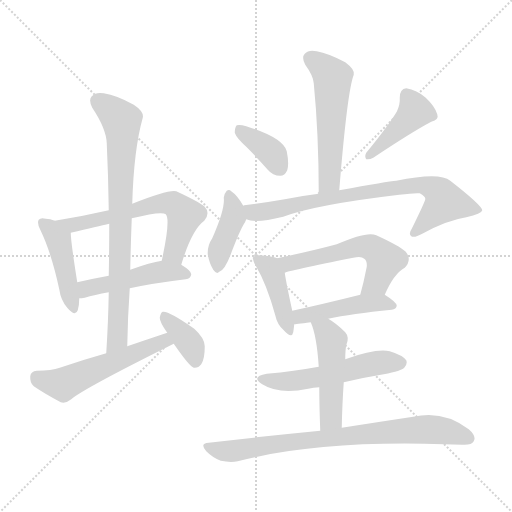
t = 0.00 s
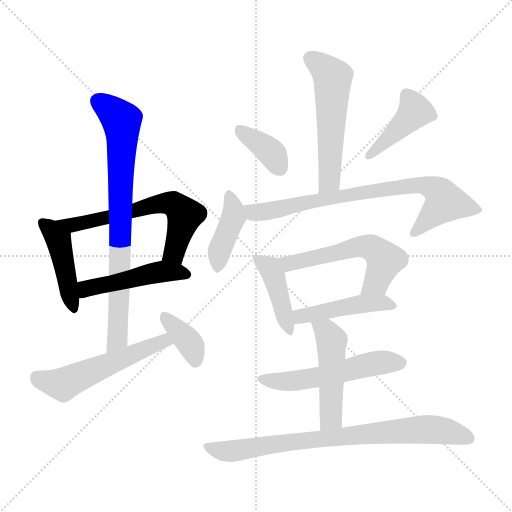
t = 2.31 s
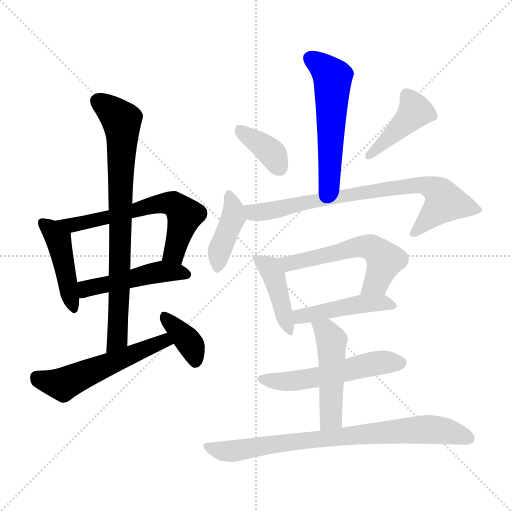
t = 4.62 s
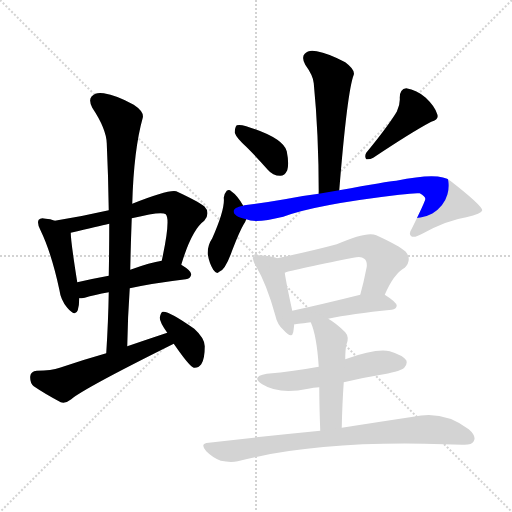
t = 6.93 s
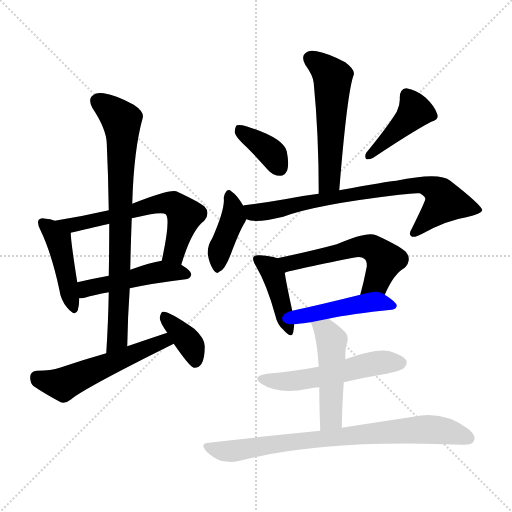
t = 9.24 s
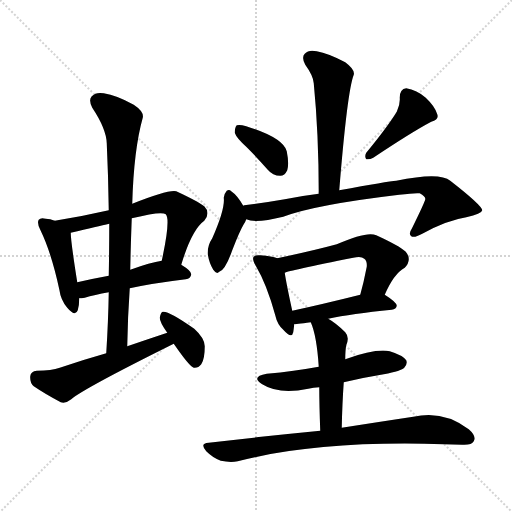
t = 11.55 s

The animated SVG that drew these frames (rendered in a browser with its animation timeline set to each time). Animation: 17 CSS @keyframes rules; one cycle of 11.55 s.

<svg version="1.1" viewBox="0 0 1024 1024" xmlns="http://www.w3.org/2000/svg">
  <g stroke="lightgray" stroke-dasharray="1,1" stroke-width="1" transform="scale(4, 4)">
    <line x1="0" y1="0" x2="256" y2="256"></line>
    <line x1="256" y1="0" x2="0" y2="256"></line>
    <line x1="128" y1="0" x2="128" y2="256"></line>
    <line x1="0" y1="128" x2="256" y2="128"></line>
  </g>
<g transform="scale(1, -1) translate(0, -900)">
   <style type="text/css">
    @keyframes keyframes0 {
      from {
       stroke: blue;
       stroke-dashoffset: 442;
       stroke-width: 128;
       }
       59% {
       animation-timing-function: step-end;
       stroke: blue;
       stroke-dashoffset: 0;
       stroke-width: 128;
       }
       to {
       stroke: black;
       stroke-width: 1024;
       }
       }
       #make-me-a-hanzi-animation-0 {
         animation: keyframes0 0.609701s both;
         animation-delay: 0.000000s;
         animation-timing-function: linear;
       }
    @keyframes keyframes1 {
      from {
       stroke: blue;
       stroke-dashoffset: 619;
       stroke-width: 128;
       }
       67% {
       animation-timing-function: step-end;
       stroke: blue;
       stroke-dashoffset: 0;
       stroke-width: 128;
       }
       to {
       stroke: black;
       stroke-width: 1024;
       }
       }
       #make-me-a-hanzi-animation-1 {
         animation: keyframes1 0.753743s both;
         animation-delay: 0.609701s;
         animation-timing-function: linear;
       }
    @keyframes keyframes2 {
      from {
       stroke: blue;
       stroke-dashoffset: 476;
       stroke-width: 128;
       }
       61% {
       animation-timing-function: step-end;
       stroke: blue;
       stroke-dashoffset: 0;
       stroke-width: 128;
       }
       to {
       stroke: black;
       stroke-width: 1024;
       }
       }
       #make-me-a-hanzi-animation-2 {
         animation: keyframes2 0.637370s both;
         animation-delay: 1.363444s;
         animation-timing-function: linear;
       }
    @keyframes keyframes3 {
      from {
       stroke: blue;
       stroke-dashoffset: 780;
       stroke-width: 128;
       }
       72% {
       animation-timing-function: step-end;
       stroke: blue;
       stroke-dashoffset: 0;
       stroke-width: 128;
       }
       to {
       stroke: black;
       stroke-width: 1024;
       }
       }
       #make-me-a-hanzi-animation-3 {
         animation: keyframes3 0.884766s both;
         animation-delay: 2.000814s;
         animation-timing-function: linear;
       }
    @keyframes keyframes4 {
      from {
       stroke: blue;
       stroke-dashoffset: 539;
       stroke-width: 128;
       }
       64% {
       animation-timing-function: step-end;
       stroke: blue;
       stroke-dashoffset: 0;
       stroke-width: 128;
       }
       to {
       stroke: black;
       stroke-width: 1024;
       }
       }
       #make-me-a-hanzi-animation-4 {
         animation: keyframes4 0.688639s both;
         animation-delay: 2.885579s;
         animation-timing-function: linear;
       }
    @keyframes keyframes5 {
      from {
       stroke: blue;
       stroke-dashoffset: 372;
       stroke-width: 128;
       }
       55% {
       animation-timing-function: step-end;
       stroke: blue;
       stroke-dashoffset: 0;
       stroke-width: 128;
       }
       to {
       stroke: black;
       stroke-width: 1024;
       }
       }
       #make-me-a-hanzi-animation-5 {
         animation: keyframes5 0.552734s both;
         animation-delay: 3.574219s;
         animation-timing-function: linear;
       }
    @keyframes keyframes6 {
      from {
       stroke: blue;
       stroke-dashoffset: 544;
       stroke-width: 128;
       }
       64% {
       animation-timing-function: step-end;
       stroke: blue;
       stroke-dashoffset: 0;
       stroke-width: 128;
       }
       to {
       stroke: black;
       stroke-width: 1024;
       }
       }
       #make-me-a-hanzi-animation-6 {
         animation: keyframes6 0.692708s both;
         animation-delay: 4.126953s;
         animation-timing-function: linear;
       }
    @keyframes keyframes7 {
      from {
       stroke: blue;
       stroke-dashoffset: 371;
       stroke-width: 128;
       }
       55% {
       animation-timing-function: step-end;
       stroke: blue;
       stroke-dashoffset: 0;
       stroke-width: 128;
       }
       to {
       stroke: black;
       stroke-width: 1024;
       }
       }
       #make-me-a-hanzi-animation-7 {
         animation: keyframes7 0.551921s both;
         animation-delay: 4.819661s;
         animation-timing-function: linear;
       }
    @keyframes keyframes8 {
      from {
       stroke: blue;
       stroke-dashoffset: 419;
       stroke-width: 128;
       }
       58% {
       animation-timing-function: step-end;
       stroke: blue;
       stroke-dashoffset: 0;
       stroke-width: 128;
       }
       to {
       stroke: black;
       stroke-width: 1024;
       }
       }
       #make-me-a-hanzi-animation-8 {
         animation: keyframes8 0.590983s both;
         animation-delay: 5.371582s;
         animation-timing-function: linear;
       }
    @keyframes keyframes9 {
      from {
       stroke: blue;
       stroke-dashoffset: 405;
       stroke-width: 128;
       }
       57% {
       animation-timing-function: step-end;
       stroke: blue;
       stroke-dashoffset: 0;
       stroke-width: 128;
       }
       to {
       stroke: black;
       stroke-width: 1024;
       }
       }
       #make-me-a-hanzi-animation-9 {
         animation: keyframes9 0.579590s both;
         animation-delay: 5.962565s;
         animation-timing-function: linear;
       }
    @keyframes keyframes10 {
      from {
       stroke: blue;
       stroke-dashoffset: 765;
       stroke-width: 128;
       }
       71% {
       animation-timing-function: step-end;
       stroke: blue;
       stroke-dashoffset: 0;
       stroke-width: 128;
       }
       to {
       stroke: black;
       stroke-width: 1024;
       }
       }
       #make-me-a-hanzi-animation-10 {
         animation: keyframes10 0.872559s both;
         animation-delay: 6.542155s;
         animation-timing-function: linear;
       }
    @keyframes keyframes11 {
      from {
       stroke: blue;
       stroke-dashoffset: 416;
       stroke-width: 128;
       }
       58% {
       animation-timing-function: step-end;
       stroke: blue;
       stroke-dashoffset: 0;
       stroke-width: 128;
       }
       to {
       stroke: black;
       stroke-width: 1024;
       }
       }
       #make-me-a-hanzi-animation-11 {
         animation: keyframes11 0.588542s both;
         animation-delay: 7.414714s;
         animation-timing-function: linear;
       }
    @keyframes keyframes12 {
      from {
       stroke: blue;
       stroke-dashoffset: 559;
       stroke-width: 128;
       }
       65% {
       animation-timing-function: step-end;
       stroke: blue;
       stroke-dashoffset: 0;
       stroke-width: 128;
       }
       to {
       stroke: black;
       stroke-width: 1024;
       }
       }
       #make-me-a-hanzi-animation-12 {
         animation: keyframes12 0.704915s both;
         animation-delay: 8.003255s;
         animation-timing-function: linear;
       }
    @keyframes keyframes13 {
      from {
       stroke: blue;
       stroke-dashoffset: 459;
       stroke-width: 128;
       }
       60% {
       animation-timing-function: step-end;
       stroke: blue;
       stroke-dashoffset: 0;
       stroke-width: 128;
       }
       to {
       stroke: black;
       stroke-width: 1024;
       }
       }
       #make-me-a-hanzi-animation-13 {
         animation: keyframes13 0.623535s both;
         animation-delay: 8.708171s;
         animation-timing-function: linear;
       }
    @keyframes keyframes14 {
      from {
       stroke: blue;
       stroke-dashoffset: 535;
       stroke-width: 128;
       }
       64% {
       animation-timing-function: step-end;
       stroke: blue;
       stroke-dashoffset: 0;
       stroke-width: 128;
       }
       to {
       stroke: black;
       stroke-width: 1024;
       }
       }
       #make-me-a-hanzi-animation-14 {
         animation: keyframes14 0.685384s both;
         animation-delay: 9.331706s;
         animation-timing-function: linear;
       }
    @keyframes keyframes15 {
      from {
       stroke: blue;
       stroke-dashoffset: 481;
       stroke-width: 128;
       }
       61% {
       animation-timing-function: step-end;
       stroke: blue;
       stroke-dashoffset: 0;
       stroke-width: 128;
       }
       to {
       stroke: black;
       stroke-width: 1024;
       }
       }
       #make-me-a-hanzi-animation-15 {
         animation: keyframes15 0.641439s both;
         animation-delay: 10.017090s;
         animation-timing-function: linear;
       }
    @keyframes keyframes16 {
      from {
       stroke: blue;
       stroke-dashoffset: 785;
       stroke-width: 128;
       }
       72% {
       animation-timing-function: step-end;
       stroke: blue;
       stroke-dashoffset: 0;
       stroke-width: 128;
       }
       to {
       stroke: black;
       stroke-width: 1024;
       }
       }
       #make-me-a-hanzi-animation-16 {
         animation: keyframes16 0.888835s both;
         animation-delay: 10.658529s;
         animation-timing-function: linear;
       }
</style>
<path d="M 109.5 458.5 Q 100.5 462.5 91.5 462.5 Q 81.5 465.5 77.5 460.5 Q 73.5 454.5 80.5 440.5 Q 102.5 395.5 118.5 321.5 Q 121.5 299.5 134.5 284.5 Q 150.5 265.5 155.5 279.5 Q 158.5 289.5 158.5 303.5 L 154.5 335.5 Q 141.5 417.5 141.5 434.5 C 140.5 446.5 137.5 448.5 109.5 458.5 Z" fill="lightgray"></path> 
<path d="M 362.5 370.5 Q 383.5 440.5 408.5 458.5 Q 421.5 474.5 408.5 487.5 Q 395.5 497.5 352.5 517.5 Q 337.5 521.5 264.5 492.5 L 217.5 479.5 Q 165.5 467.5 109.5 458.5 C 79.5 453.5 112.5 427.5 141.5 434.5 Q 196.5 447.5 218.5 452.5 L 263.5 463.5 Q 323.5 478.5 331.5 471.5 Q 341.5 461.5 323.5 378.5 C 317.5 349.5 353.5 341.5 362.5 370.5 Z" fill="lightgray"></path> 
<path d="M 259.5 323.5 Q 305.5 333.5 371.5 341.5 Q 381.5 342.5 382.5 351.5 Q 382.5 358.5 362.5 370.5 C 344.5 382.5 344.5 382.5 323.5 378.5 Q 301.5 375.5 260.5 360.5 L 217.5 348.5 Q 184.5 342.5 154.5 335.5 C 125.5 328.5 128.5 301.5 158.5 303.5 Q 162.5 303.5 169.5 304.5 Q 188.5 310.5 217.5 315.5 L 259.5 323.5 Z" fill="lightgray"></path> 
<path d="M 254.5 207.5 Q 255.5 267.5 259.5 323.5 L 260.5 360.5 Q 261.5 412.5 263.5 463.5 L 264.5 492.5 Q 267.5 600.5 285.5 664.5 Q 288.5 676.5 267.5 690.5 Q 233.5 709.5 207.5 713.5 Q 191.5 716.5 183.5 707.5 Q 176.5 700.5 184.5 684.5 Q 212.5 642.5 213.5 613.5 Q 216.5 549.5 217.5 479.5 L 218.5 452.5 Q 218.5 403.5 217.5 348.5 L 217.5 315.5 Q 216.5 257.5 212.5 193.5 C 210.5 163.5 253.5 177.5 254.5 207.5 Z" fill="lightgray"></path> 
<path d="M 334.5 234.5 Q 295.5 221.5 254.5 207.5 L 212.5 193.5 Q 166.5 180.5 119.5 164.5 Q 103.5 158.5 73.5 158.5 Q 61.5 157.5 60.5 147.5 Q 59.5 134.5 67.5 127.5 Q 89.5 112.5 121.5 95.5 Q 131.5 92.5 142.5 101.5 Q 166.5 122.5 347.5 212.5 C 374.5 225.5 362.5 243.5 334.5 234.5 Z" fill="lightgray"></path> 
<path d="M 347.5 212.5 Q 378.5 167.5 387.5 164.5 Q 396.5 163.5 402.5 171.5 Q 409.5 181.5 409.5 207.5 Q 409.5 223.5 388.5 242.5 Q 337.5 278.5 325.5 276.5 Q 321.5 275.5 319.5 264.5 Q 319.5 255.5 334.5 234.5 L 347.5 212.5 Z" fill="lightgray"></path> 
<path d="M 678.5 519.5 Q 694.5 717.5 707.5 750.5 Q 710.5 760.5 690.5 775.5 Q 656.5 793.5 633.5 797.5 Q 617.5 801.5 609.5 792.5 Q 602.5 785.5 610.5 770.5 Q 626.5 748.5 627.5 733.5 Q 637.5 631.5 637.5 512.5 C 637.5 482.5 676.5 489.5 678.5 519.5 Z" fill="lightgray"></path> 
<path d="M 493.5 605.5 Q 514.5 584.5 535.5 560.5 Q 545.5 548.5 560.5 548.5 Q 569.5 548.5 574.5 559.5 Q 578.5 572.5 573.5 597.5 Q 566.5 624.5 492.5 647.5 Q 479.5 651.5 473.5 649.5 Q 469.5 645.5 469.5 634.5 Q 472.5 624.5 493.5 605.5 Z" fill="lightgray"></path> 
<path d="M 793.5 676.5 Q 774.5 645.5 732.5 594.5 Q 728.5 587.5 732.5 581.5 Q 739.5 580.5 746.5 584.5 Q 824.5 636.5 862.5 656.5 Q 878.5 660.5 874.5 671.5 Q 870.5 686.5 851.5 704.5 Q 833.5 720.5 812.5 723.5 Q 799.5 722.5 799.5 704.5 Q 800.5 691.5 793.5 676.5 Z" fill="lightgray"></path> 
<path d="M 486.5 488.5 Q 474.5 509.5 462.5 517.5 Q 458.5 521.5 453.5 518.5 Q 449.5 514.5 447.5 504.5 Q 450.5 482.5 424.5 423.5 Q 414.5 408.5 415.5 391.5 Q 418.5 373.5 426.5 360.5 Q 433.5 350.5 438.5 356.5 Q 450.5 359.5 464.5 399.5 Q 479.5 438.5 487.5 451.5 Q 490.5 455.5 492.5 461.5 C 496.5 471.5 496.5 471.5 486.5 488.5 Z" fill="lightgray"></path> 
<path d="M 492.5 461.5 Q 510.5 452.5 566.5 466.5 Q 629.5 490.5 798.5 510.5 Q 828.5 514.5 839.5 513.5 Q 851.5 506.5 850.5 501.5 Q 850.5 497.5 823.5 442.5 Q 816.5 432.5 822.5 427.5 Q 828.5 423.5 844.5 432.5 Q 893.5 459.5 932.5 465.5 Q 963.5 472.5 964.5 479.5 Q 963.5 489.5 900.5 538.5 Q 879.5 556.5 792.5 538.5 Q 776.5 537.5 678.5 519.5 L 637.5 512.5 Q 604.5 508.5 569.5 501.5 Q 529.5 494.5 488.5 489.5 Q 487.5 489.5 486.5 488.5 C 456.5 483.5 463.5 467.5 492.5 461.5 Z" fill="lightgray"></path> 
<path d="M 554.5 383.5 Q 544.5 387.5 520.5 389.5 Q 510.5 390.5 507.5 386.5 Q 503.5 382.5 511.5 368.5 Q 533.5 331.5 550.5 269.5 Q 554.5 250.5 567.5 239.5 Q 583.5 221.5 586.5 235.5 Q 587.5 242.5 588.5 251.5 L 584.5 278.5 Q 572.5 333.5 569.5 354.5 C 565.5 379.5 565.5 379.5 554.5 383.5 Z" fill="lightgray"></path> 
<path d="M 769.5 310.5 Q 787.5 352.5 809.5 364.5 Q 824.5 380.5 811.5 396.5 Q 798.5 408.5 752.5 429.5 Q 734.5 438.5 673.5 411.5 Q 625.5 398.5 554.5 383.5 C 525.5 377.5 540.5 345.5 569.5 354.5 Q 576.5 358.5 706.5 384.5 Q 722.5 388.5 728.5 382.5 Q 734.5 378.5 733.5 366.5 Q 727.5 335.5 720.5 310.5 C 712.5 281.5 757.5 283.5 769.5 310.5 Z" fill="lightgray"></path> 
<path d="M 656.5 262.5 Q 702.5 272.5 783.5 280.5 Q 792.5 281.5 793.5 288.5 Q 793.5 295.5 769.5 310.5 C 755.5 319.5 749.5 317.5 720.5 310.5 Q 644.5 291.5 584.5 278.5 C 555.5 272.5 558.5 248.5 588.5 251.5 Q 589.5 251.5 621.5 255.5 L 656.5 262.5 Z" fill="lightgray"></path> 
<path d="M 687.5 135.5 Q 724.5 144.5 767.5 151.5 Q 803.5 158.5 808.5 164.5 Q 815.5 171.5 812.5 179.5 Q 805.5 189.5 779.5 197.5 Q 751.5 203.5 690.5 181.5 L 637.5 166.5 Q 588.5 157.5 533.5 152.5 Q 500.5 146.5 524.5 131.5 Q 557.5 110.5 616.5 122.5 Q 626.5 125.5 638.5 125.5 L 687.5 135.5 Z" fill="lightgray"></path> 
<path d="M 683.5 44.5 Q 684.5 93.5 687.5 135.5 L 690.5 181.5 Q 690.5 199.5 692.5 209.5 Q 699.5 225.5 690.5 235.5 Q 672.5 253.5 656.5 262.5 C 630.5 278.5 610.5 283.5 621.5 255.5 Q 633.5 228.5 637.5 166.5 L 638.5 125.5 Q 638.5 91.5 640.5 38.5 C 641.5 8.5 682.5 14.5 683.5 44.5 Z" fill="lightgray"></path> 
<path d="M 640.5 38.5 Q 537.5 28.5 417.5 14.5 Q 398.5 13.5 412.5 -2.5 Q 425.5 -15.5 441.5 -21.5 Q 460.5 -25.5 475.5 -22.5 Q 637.5 19.5 887.5 11.5 Q 905.5 11.5 924.5 10.5 Q 943.5 9.5 947.5 17.5 Q 953.5 27.5 937.5 41.5 Q 886.5 80.5 826.5 66.5 Q 766.5 57.5 683.5 44.5 L 640.5 38.5 Z" fill="lightgray"></path> 
      <clipPath id="make-me-a-hanzi-clip-0">
      <path d="M 109.5 458.5 Q 100.5 462.5 91.5 462.5 Q 81.5 465.5 77.5 460.5 Q 73.5 454.5 80.5 440.5 Q 102.5 395.5 118.5 321.5 Q 121.5 299.5 134.5 284.5 Q 150.5 265.5 155.5 279.5 Q 158.5 289.5 158.5 303.5 L 154.5 335.5 Q 141.5 417.5 141.5 434.5 C 140.5 446.5 137.5 448.5 109.5 458.5 Z" fill="lightgray"></path>
      </clipPath>
      <path clip-path="url(#make-me-a-hanzi-clip-0)" d="M 85.5 455.5 L 103.5 439.5 L 119.5 410.5 L 145.5 284.5 " fill="none" id="make-me-a-hanzi-animation-0" stroke-dasharray="314 628" stroke-linecap="round"></path>

      <clipPath id="make-me-a-hanzi-clip-1">
      <path d="M 362.5 370.5 Q 383.5 440.5 408.5 458.5 Q 421.5 474.5 408.5 487.5 Q 395.5 497.5 352.5 517.5 Q 337.5 521.5 264.5 492.5 L 217.5 479.5 Q 165.5 467.5 109.5 458.5 C 79.5 453.5 112.5 427.5 141.5 434.5 Q 196.5 447.5 218.5 452.5 L 263.5 463.5 Q 323.5 478.5 331.5 471.5 Q 341.5 461.5 323.5 378.5 C 317.5 349.5 353.5 341.5 362.5 370.5 Z" fill="lightgray"></path>
      </clipPath>
      <path clip-path="url(#make-me-a-hanzi-clip-1)" d="M 117.5 458.5 L 144.5 449.5 L 271.5 477.5 L 302.5 490.5 L 351.5 490.5 L 369.5 469.5 L 347.5 394.5 L 358.5 382.5 " fill="none" id="make-me-a-hanzi-animation-1" stroke-dasharray="491 982" stroke-linecap="round"></path>

      <clipPath id="make-me-a-hanzi-clip-2">
      <path d="M 259.5 323.5 Q 305.5 333.5 371.5 341.5 Q 381.5 342.5 382.5 351.5 Q 382.5 358.5 362.5 370.5 C 344.5 382.5 344.5 382.5 323.5 378.5 Q 301.5 375.5 260.5 360.5 L 217.5 348.5 Q 184.5 342.5 154.5 335.5 C 125.5 328.5 128.5 301.5 158.5 303.5 Q 162.5 303.5 169.5 304.5 Q 188.5 310.5 217.5 315.5 L 259.5 323.5 Z" fill="lightgray"></path>
      </clipPath>
      <path clip-path="url(#make-me-a-hanzi-clip-2)" d="M 163.5 309.5 L 176.5 324.5 L 322.5 356.5 L 372.5 351.5 " fill="none" id="make-me-a-hanzi-animation-2" stroke-dasharray="348 696" stroke-linecap="round"></path>

      <clipPath id="make-me-a-hanzi-clip-3">
      <path d="M 254.5 207.5 Q 255.5 267.5 259.5 323.5 L 260.5 360.5 Q 261.5 412.5 263.5 463.5 L 264.5 492.5 Q 267.5 600.5 285.5 664.5 Q 288.5 676.5 267.5 690.5 Q 233.5 709.5 207.5 713.5 Q 191.5 716.5 183.5 707.5 Q 176.5 700.5 184.5 684.5 Q 212.5 642.5 213.5 613.5 Q 216.5 549.5 217.5 479.5 L 218.5 452.5 Q 218.5 403.5 217.5 348.5 L 217.5 315.5 Q 216.5 257.5 212.5 193.5 C 210.5 163.5 253.5 177.5 254.5 207.5 Z" fill="lightgray"></path>
      </clipPath>
      <path clip-path="url(#make-me-a-hanzi-clip-3)" d="M 196.5 697.5 L 233.5 669.5 L 242.5 658.5 L 244.5 639.5 L 234.5 222.5 L 217.5 201.5 " fill="none" id="make-me-a-hanzi-animation-3" stroke-dasharray="652 1304" stroke-linecap="round"></path>

      <clipPath id="make-me-a-hanzi-clip-4">
      <path d="M 334.5 234.5 Q 295.5 221.5 254.5 207.5 L 212.5 193.5 Q 166.5 180.5 119.5 164.5 Q 103.5 158.5 73.5 158.5 Q 61.5 157.5 60.5 147.5 Q 59.5 134.5 67.5 127.5 Q 89.5 112.5 121.5 95.5 Q 131.5 92.5 142.5 101.5 Q 166.5 122.5 347.5 212.5 C 374.5 225.5 362.5 243.5 334.5 234.5 Z" fill="lightgray"></path>
      </clipPath>
      <path clip-path="url(#make-me-a-hanzi-clip-4)" d="M 72.5 146.5 L 125.5 131.5 L 327.5 215.5 L 330.5 224.5 " fill="none" id="make-me-a-hanzi-animation-4" stroke-dasharray="411 822" stroke-linecap="round"></path>

      <clipPath id="make-me-a-hanzi-clip-5">
      <path d="M 347.5 212.5 Q 378.5 167.5 387.5 164.5 Q 396.5 163.5 402.5 171.5 Q 409.5 181.5 409.5 207.5 Q 409.5 223.5 388.5 242.5 Q 337.5 278.5 325.5 276.5 Q 321.5 275.5 319.5 264.5 Q 319.5 255.5 334.5 234.5 L 347.5 212.5 Z" fill="lightgray"></path>
      </clipPath>
      <path clip-path="url(#make-me-a-hanzi-clip-5)" d="M 327.5 267.5 L 383.5 207.5 L 390.5 174.5 " fill="none" id="make-me-a-hanzi-animation-5" stroke-dasharray="244 488" stroke-linecap="round"></path>

      <clipPath id="make-me-a-hanzi-clip-6">
      <path d="M 678.5 519.5 Q 694.5 717.5 707.5 750.5 Q 710.5 760.5 690.5 775.5 Q 656.5 793.5 633.5 797.5 Q 617.5 801.5 609.5 792.5 Q 602.5 785.5 610.5 770.5 Q 626.5 748.5 627.5 733.5 Q 637.5 631.5 637.5 512.5 C 637.5 482.5 676.5 489.5 678.5 519.5 Z" fill="lightgray"></path>
      </clipPath>
      <path clip-path="url(#make-me-a-hanzi-clip-6)" d="M 621.5 783.5 L 665.5 743.5 L 660.5 559.5 L 655.5 532.5 L 643.5 520.5 " fill="none" id="make-me-a-hanzi-animation-6" stroke-dasharray="416 832" stroke-linecap="round"></path>

      <clipPath id="make-me-a-hanzi-clip-7">
      <path d="M 493.5 605.5 Q 514.5 584.5 535.5 560.5 Q 545.5 548.5 560.5 548.5 Q 569.5 548.5 574.5 559.5 Q 578.5 572.5 573.5 597.5 Q 566.5 624.5 492.5 647.5 Q 479.5 651.5 473.5 649.5 Q 469.5 645.5 469.5 634.5 Q 472.5 624.5 493.5 605.5 Z" fill="lightgray"></path>
      </clipPath>
      <path clip-path="url(#make-me-a-hanzi-clip-7)" d="M 477.5 640.5 L 546.5 590.5 L 559.5 563.5 " fill="none" id="make-me-a-hanzi-animation-7" stroke-dasharray="243 486" stroke-linecap="round"></path>

      <clipPath id="make-me-a-hanzi-clip-8">
      <path d="M 793.5 676.5 Q 774.5 645.5 732.5 594.5 Q 728.5 587.5 732.5 581.5 Q 739.5 580.5 746.5 584.5 Q 824.5 636.5 862.5 656.5 Q 878.5 660.5 874.5 671.5 Q 870.5 686.5 851.5 704.5 Q 833.5 720.5 812.5 723.5 Q 799.5 722.5 799.5 704.5 Q 800.5 691.5 793.5 676.5 Z" fill="lightgray"></path>
      </clipPath>
      <path clip-path="url(#make-me-a-hanzi-clip-8)" d="M 814.5 708.5 L 830.5 677.5 L 738.5 588.5 " fill="none" id="make-me-a-hanzi-animation-8" stroke-dasharray="291 582" stroke-linecap="round"></path>

      <clipPath id="make-me-a-hanzi-clip-9">
      <path d="M 486.5 488.5 Q 474.5 509.5 462.5 517.5 Q 458.5 521.5 453.5 518.5 Q 449.5 514.5 447.5 504.5 Q 450.5 482.5 424.5 423.5 Q 414.5 408.5 415.5 391.5 Q 418.5 373.5 426.5 360.5 Q 433.5 350.5 438.5 356.5 Q 450.5 359.5 464.5 399.5 Q 479.5 438.5 487.5 451.5 Q 490.5 455.5 492.5 461.5 C 496.5 471.5 496.5 471.5 486.5 488.5 Z" fill="lightgray"></path>
      </clipPath>
      <path clip-path="url(#make-me-a-hanzi-clip-9)" d="M 456.5 508.5 L 466.5 484.5 L 466.5 465.5 L 438.5 395.5 L 435.5 367.5 " fill="none" id="make-me-a-hanzi-animation-9" stroke-dasharray="277 554" stroke-linecap="round"></path>

      <clipPath id="make-me-a-hanzi-clip-10">
      <path d="M 492.5 461.5 Q 510.5 452.5 566.5 466.5 Q 629.5 490.5 798.5 510.5 Q 828.5 514.5 839.5 513.5 Q 851.5 506.5 850.5 501.5 Q 850.5 497.5 823.5 442.5 Q 816.5 432.5 822.5 427.5 Q 828.5 423.5 844.5 432.5 Q 893.5 459.5 932.5 465.5 Q 963.5 472.5 964.5 479.5 Q 963.5 489.5 900.5 538.5 Q 879.5 556.5 792.5 538.5 Q 776.5 537.5 678.5 519.5 L 637.5 512.5 Q 604.5 508.5 569.5 501.5 Q 529.5 494.5 488.5 489.5 Q 487.5 489.5 486.5 488.5 C 456.5 483.5 463.5 467.5 492.5 461.5 Z" fill="lightgray"></path>
      </clipPath>
      <path clip-path="url(#make-me-a-hanzi-clip-10)" d="M 490.5 482.5 L 506.5 474.5 L 534.5 476.5 L 691.5 511.5 L 847.5 530.5 L 873.5 519.5 L 890.5 496.5 L 827.5 434.5 " fill="none" id="make-me-a-hanzi-animation-10" stroke-dasharray="637 1274" stroke-linecap="round"></path>

      <clipPath id="make-me-a-hanzi-clip-11">
      <path d="M 554.5 383.5 Q 544.5 387.5 520.5 389.5 Q 510.5 390.5 507.5 386.5 Q 503.5 382.5 511.5 368.5 Q 533.5 331.5 550.5 269.5 Q 554.5 250.5 567.5 239.5 Q 583.5 221.5 586.5 235.5 Q 587.5 242.5 588.5 251.5 L 584.5 278.5 Q 572.5 333.5 569.5 354.5 C 565.5 379.5 565.5 379.5 554.5 383.5 Z" fill="lightgray"></path>
      </clipPath>
      <path clip-path="url(#make-me-a-hanzi-clip-11)" d="M 515.5 381.5 L 542.5 358.5 L 577.5 238.5 " fill="none" id="make-me-a-hanzi-animation-11" stroke-dasharray="288 576" stroke-linecap="round"></path>

      <clipPath id="make-me-a-hanzi-clip-12">
      <path d="M 769.5 310.5 Q 787.5 352.5 809.5 364.5 Q 824.5 380.5 811.5 396.5 Q 798.5 408.5 752.5 429.5 Q 734.5 438.5 673.5 411.5 Q 625.5 398.5 554.5 383.5 C 525.5 377.5 540.5 345.5 569.5 354.5 Q 576.5 358.5 706.5 384.5 Q 722.5 388.5 728.5 382.5 Q 734.5 378.5 733.5 366.5 Q 727.5 335.5 720.5 310.5 C 712.5 281.5 757.5 283.5 769.5 310.5 Z" fill="lightgray"></path>
      </clipPath>
      <path clip-path="url(#make-me-a-hanzi-clip-12)" d="M 563.5 382.5 L 579.5 373.5 L 664.5 389.5 L 707.5 405.5 L 741.5 405.5 L 769.5 379.5 L 751.5 333.5 L 726.5 315.5 " fill="none" id="make-me-a-hanzi-animation-12" stroke-dasharray="431 862" stroke-linecap="round"></path>

      <clipPath id="make-me-a-hanzi-clip-13">
      <path d="M 656.5 262.5 Q 702.5 272.5 783.5 280.5 Q 792.5 281.5 793.5 288.5 Q 793.5 295.5 769.5 310.5 C 755.5 319.5 749.5 317.5 720.5 310.5 Q 644.5 291.5 584.5 278.5 C 555.5 272.5 558.5 248.5 588.5 251.5 Q 589.5 251.5 621.5 255.5 L 656.5 262.5 Z" fill="lightgray"></path>
      </clipPath>
      <path clip-path="url(#make-me-a-hanzi-clip-13)" d="M 589.5 258.5 L 600.5 267.5 L 716.5 291.5 L 763.5 295.5 L 785.5 288.5 " fill="none" id="make-me-a-hanzi-animation-13" stroke-dasharray="331 662" stroke-linecap="round"></path>

      <clipPath id="make-me-a-hanzi-clip-14">
      <path d="M 687.5 135.5 Q 724.5 144.5 767.5 151.5 Q 803.5 158.5 808.5 164.5 Q 815.5 171.5 812.5 179.5 Q 805.5 189.5 779.5 197.5 Q 751.5 203.5 690.5 181.5 L 637.5 166.5 Q 588.5 157.5 533.5 152.5 Q 500.5 146.5 524.5 131.5 Q 557.5 110.5 616.5 122.5 Q 626.5 125.5 638.5 125.5 L 687.5 135.5 Z" fill="lightgray"></path>
      </clipPath>
      <path clip-path="url(#make-me-a-hanzi-clip-14)" d="M 526.5 143.5 L 587.5 137.5 L 763.5 175.5 L 801.5 174.5 " fill="none" id="make-me-a-hanzi-animation-14" stroke-dasharray="407 814" stroke-linecap="round"></path>

      <clipPath id="make-me-a-hanzi-clip-15">
      <path d="M 683.5 44.5 Q 684.5 93.5 687.5 135.5 L 690.5 181.5 Q 690.5 199.5 692.5 209.5 Q 699.5 225.5 690.5 235.5 Q 672.5 253.5 656.5 262.5 C 630.5 278.5 610.5 283.5 621.5 255.5 Q 633.5 228.5 637.5 166.5 L 638.5 125.5 Q 638.5 91.5 640.5 38.5 C 641.5 8.5 682.5 14.5 683.5 44.5 Z" fill="lightgray"></path>
      </clipPath>
      <path clip-path="url(#make-me-a-hanzi-clip-15)" d="M 628.5 252.5 L 651.5 237.5 L 663.5 207.5 L 662.5 69.5 L 646.5 47.5 " fill="none" id="make-me-a-hanzi-animation-15" stroke-dasharray="353 706" stroke-linecap="round"></path>

      <clipPath id="make-me-a-hanzi-clip-16">
      <path d="M 640.5 38.5 Q 537.5 28.5 417.5 14.5 Q 398.5 13.5 412.5 -2.5 Q 425.5 -15.5 441.5 -21.5 Q 460.5 -25.5 475.5 -22.5 Q 637.5 19.5 887.5 11.5 Q 905.5 11.5 924.5 10.5 Q 943.5 9.5 947.5 17.5 Q 953.5 27.5 937.5 41.5 Q 886.5 80.5 826.5 66.5 Q 766.5 57.5 683.5 44.5 L 640.5 38.5 Z" fill="lightgray"></path>
      </clipPath>
      <path clip-path="url(#make-me-a-hanzi-clip-16)" d="M 414.5 6.5 L 467.5 -1.5 L 607.5 19.5 L 850.5 41.5 L 893.5 37.5 L 937.5 23.5 " fill="none" id="make-me-a-hanzi-animation-16" stroke-dasharray="657 1314" stroke-linecap="round"></path>

</g>
</svg>
